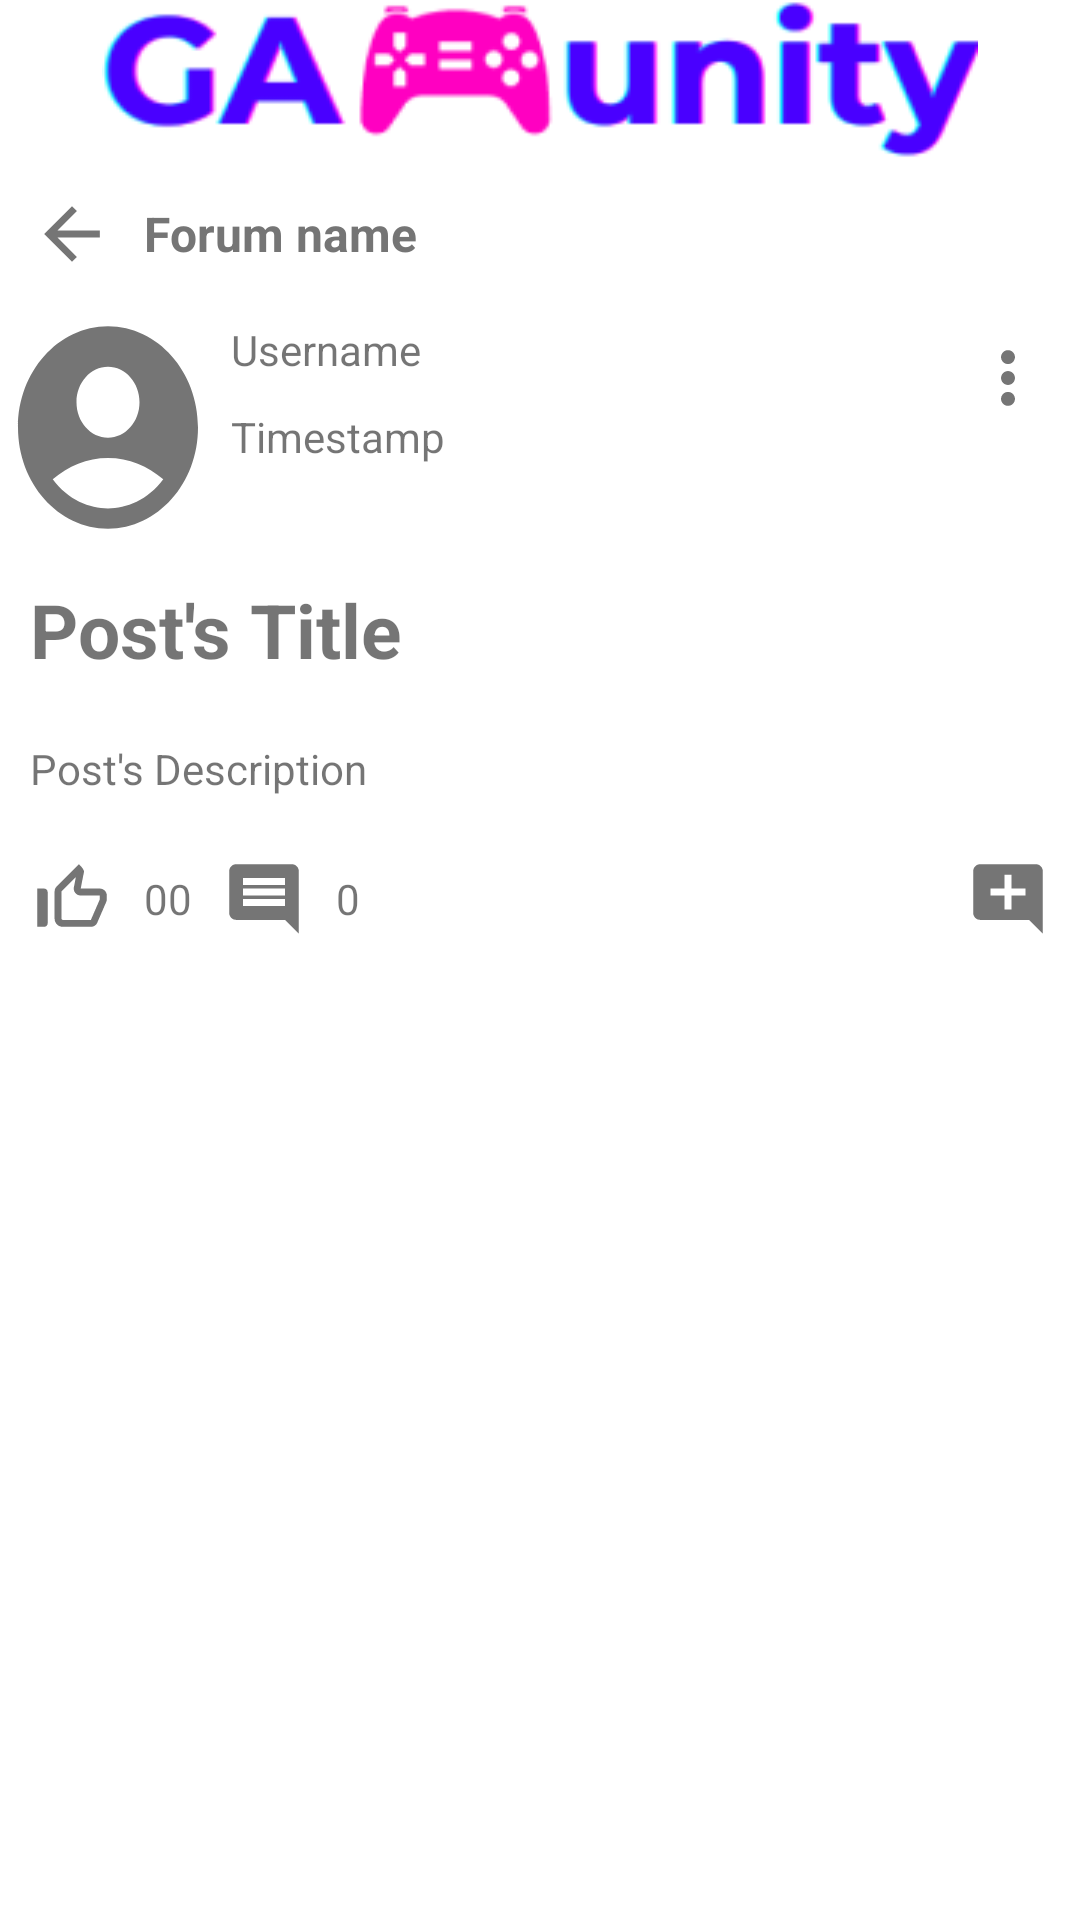

Reconstruct the res/layout file that produces this screen, plus the resources it refers to.
<!-- AndroidManifest.xml: application theme Theme.GAMunity -->
<!-- res/layout/activity_post_view.xml -->
<?xml version="1.0" encoding="utf-8"?>
<RelativeLayout xmlns:android="http://schemas.android.com/apk/res/android"
    xmlns:app="http://schemas.android.com/apk/res-auto"
    xmlns:tools="http://schemas.android.com/tools"
    android:layout_width="match_parent"
    android:layout_height="match_parent"
    tools:context=".components.views.post.PostView">

    <LinearLayout
        android:id="@+id/postTop"
        android:layout_width="match_parent"
        android:layout_height="wrap_content"
        android:layout_alignParentTop="true"
        android:orientation="vertical">
        <ImageView
            android:id="@+id/forumAppIcon"
            android:layout_width="292dp"
            android:layout_height="54dp"
            android:layout_gravity="center"
            android:background="@drawable/app_icon"
            android:importantForAccessibility="no" />
        <LinearLayout
            android:layout_width="match_parent"
            android:layout_height="wrap_content"
            android:orientation="horizontal">
            <TextView
                android:id="@+id/returnBack"
                android:layout_width="wrap_content"
                android:layout_height="wrap_content"
                android:drawableStart="@drawable/back_icon_foreground"
                android:layout_gravity="center"/>
            <TextView
                android:id="@+id/postForumName"
                android:layout_width="wrap_content"
                android:layout_height="wrap_content"
                android:layout_gravity="center"
                android:paddingVertical="5dp"
                android:textStyle="bold"
                style="@style/TextAppearance.AppCompat.Subhead"
                android:textColor="#757575"
                android:text="Forum name"/>
        </LinearLayout>
    </LinearLayout>

    <androidx.core.widget.NestedScrollView
        android:layout_width="match_parent"
        android:layout_height="match_parent"
        android:layout_below="@id/postTop">
        <LinearLayout
            android:layout_width="match_parent"
            android:layout_height="wrap_content"
            android:layout_below="@id/forumAppIcon"
            android:orientation="vertical">

            <RelativeLayout
                android:layout_width="match_parent"
                android:layout_height="wrap_content">
                <LinearLayout
                    android:id="@+id/postUserInfo"
                    android:layout_width="match_parent"
                    android:layout_height="wrap_content"
                    android:weightSum="1"
                    android:orientation="horizontal">
                    <RelativeLayout
                        android:layout_width="0dp"
                        android:layout_height="81dp"
                        android:layout_weight="0.2"
                        android:layout_gravity="center|bottom">
                        <ImageView
                            android:id="@+id/baseImg"
                            android:layout_width="match_parent"
                            android:layout_height="match_parent"
                            android:background="@drawable/account_base_img"
                            app:strokeWidth="3dp"
                            android:padding="5dp"
                            app:strokeColor="@android:color/darker_gray"
                            app:shapeAppearanceOverlay="@style/circleImageView"
                            tools:ignore="ImageContrastCheck"/>
                        <ProgressBar
                            android:id="@+id/postProgressBar1"
                            android:indeterminateTint="#4900FF"
                            android:layout_width="match_parent"
                            android:layout_height="match_parent"
                            android:padding="10dp"
                            android:visibility="invisible"/>

                        <com.google.android.material.imageview.ShapeableImageView
                            android:id="@+id/postUserImage"
                            android:layout_width="match_parent"
                            android:layout_height="match_parent"
                            app:strokeWidth="3dp"
                            android:padding="5dp"
                            app:strokeColor="@android:color/darker_gray"
                            app:shapeAppearanceOverlay="@style/circleImageView"
                            android:visibility="invisible"
                            tools:ignore="ImageContrastCheck"/>

                    </RelativeLayout>
                    <LinearLayout
                        android:layout_width="0dp"
                        android:layout_height="wrap_content"
                        android:layout_weight="0.8"
                        android:orientation="vertical"
                        android:gravity="center"
                        android:layout_gravity="top">
                        <TextView
                            android:id="@+id/postUserName"
                            android:layout_width="match_parent"
                            android:layout_height="wrap_content"
                            android:text="Username"
                            android:padding="5dp"/>
                        <TextView
                            android:id="@+id/postTimestamp"
                            android:layout_width="match_parent"
                            android:layout_height="wrap_content"
                            android:text="Timestamp"
                            android:padding="5dp"/>
                    </LinearLayout>
                </LinearLayout>
                <TextView
                    android:id="@+id/postMoreOption"
                    android:layout_width="wrap_content"
                    android:layout_height="wrap_content"
                    android:layout_alignParentEnd="true"
                    android:visibility="visible"
                    android:drawableStart="@drawable/more_option_icon"/>
            </RelativeLayout>

            <LinearLayout
                android:id="@+id/postContent"
                android:layout_width="match_parent"
                android:layout_height="wrap_content"
                android:orientation="vertical">
                <TextView
                    android:id="@+id/postTitle"
                    android:layout_width="match_parent"
                    android:layout_height="wrap_content"
                    android:text="Post's Title"
                    android:textSize="25sp"
                    android:textStyle="bold"
                    android:padding="10dp"/>
                <RelativeLayout
                    android:id="@+id/postPicture"
                    android:layout_width="match_parent"
                    android:layout_height="wrap_content"
                    android:visibility="gone">
                    <ProgressBar
                        android:id="@+id/postProgressBar2"
                        android:indeterminateTint="#4900FF"
                        android:layout_width="match_parent"
                        android:layout_height="match_parent"
                        android:maxHeight="10000dp"
                        android:layout_gravity="center"
                        android:padding="30dp"
                        android:visibility="visible"/>
                    <ImageView
                        android:id="@+id/postImage"
                        android:layout_width="match_parent"
                        android:layout_height="wrap_content"
                        android:maxHeight="10000dp"
                        android:importantForAccessibility="no"
                        android:scaleType="fitXY"
                        android:adjustViewBounds="true"/>
                </RelativeLayout>
                <TextView
                    android:id="@+id/postDescription"
                    android:layout_width="match_parent"
                    android:layout_height="wrap_content"
                    android:text="Post's Description"
                    android:padding="10dp"/>
            </LinearLayout>
            <RelativeLayout
                android:id="@+id/postStat"
                android:layout_width="match_parent"
                android:layout_height="wrap_content"
                android:layout_below="@id/postContent">
                <LinearLayout
                    android:layout_width="match_parent"
                    android:layout_height="wrap_content"
                    android:orientation="horizontal">
                    <TextView
                        android:id="@+id/postLike"
                        android:layout_width="wrap_content"
                        android:layout_height="wrap_content"
                        android:text="0"
                        android:gravity="center"
                        android:visibility="visible"
                        android:drawableStart="@drawable/like_unfill_icon" />
                    <TextView
                        android:id="@+id/postDislike"
                        android:layout_width="wrap_content"
                        android:layout_height="wrap_content"
                        android:text="0"
                        android:gravity="center"
                        android:visibility="visible"
                        android:drawableStart="@drawable/dislike_unfill_icon" />
                    <TextView
                        android:id="@+id/postComment"
                        android:layout_width="wrap_content"
                        android:layout_height="wrap_content"
                        android:text="0"
                        android:gravity="center"
                        android:drawableStart="@drawable/chat_icon" />
                </LinearLayout>
                <LinearLayout
                    android:layout_width="match_parent"
                    android:layout_height="wrap_content"
                    android:orientation="horizontal">
                    <TextView
                        android:id="@+id/postLikeTrue"
                        android:layout_width="wrap_content"
                        android:layout_height="wrap_content"
                        android:text="0"
                        android:gravity="center"
                        android:visibility="invisible"
                        android:drawableStart="@drawable/like_fill_icon" />
                    <TextView
                        android:id="@+id/postDislikeTrue"
                        android:layout_width="wrap_content"
                        android:layout_height="wrap_content"
                        android:text="0"
                        android:gravity="center"
                        android:visibility="invisible"
                        android:drawableStart="@drawable/dislike_fill_icon" />
                </LinearLayout>
                <TextView
                    android:id="@+id/postAddComment"
                    android:layout_width="wrap_content"
                    android:layout_height="wrap_content"
                    android:layout_alignParentEnd="true"
                    android:gravity="center"
                    android:drawableEnd="@drawable/add_comment_icon"/>
            </RelativeLayout>

            <androidx.recyclerview.widget.RecyclerView
                android:id="@+id/postCommentList"
                android:background="@color/white"
                android:paddingVertical="5dp"
                android:layout_width="match_parent"
                android:layout_height="wrap_content"
                android:nestedScrollingEnabled="false"/>
        </LinearLayout>
    </androidx.core.widget.NestedScrollView>

</RelativeLayout>
<!-- resources referenced by this layout -->
<resources>
  <color name="white">#FFFFFFFF</color>
  <!-- drawable account_base_img (drawable) -->
  <vector xmlns:android="http://schemas.android.com/apk/res/android"
      android:width="48dp"
      android:height="48dp"
      android:viewportWidth="24"
      android:viewportHeight="24"
      android:tint="#757575"
      android:autoMirrored="true">
      <path android:fillColor="@android:color/white" android:pathData="M12,2C6.48,2 2,6.48 2,12s4.48,10 10,10s10,-4.48 10,-10S17.52,2 12,2zM12,6c1.93,0 3.5,1.57 3.5,3.5S13.93,13 12,13s-3.5,-1.57 -3.5,-3.5S10.07,6 12,6zM12,20c-2.03,0 -4.43,-0.82 -6.14,-2.88C7.55,15.8 9.68,15 12,15s4.45,0.8 6.14,2.12C16.43,19.18 14.03,20 12,20z"/>
  </vector>
  <!-- drawable add_comment_icon (drawable) -->
  <vector xmlns:android="http://schemas.android.com/apk/res/android"
      android:width="48dp"
      android:height="48dp"
      android:viewportWidth="24"
      android:viewportHeight="24"
      android:tint="#757575"
      android:autoMirrored="true">
      <group android:scaleX="0.58"
          android:scaleY="0.58"
          android:translateX="5.04"
          android:translateY="5.04">
      <path android:fillColor="@android:color/white" android:pathData="M21.99,4c0,-1.1 -0.89,-2 -1.99,-2H4c-1.1,0 -2,0.9 -2,2v12c0,1.1 0.9,2 2,2h14l4,4 -0.01,-18zM17,11h-4v4h-2v-4H7V9h4V5h2v4h4v2z"/>
      </group>
  </vector>
  <!-- drawable back_icon_foreground (drawable) -->
  <vector xmlns:android="http://schemas.android.com/apk/res/android"
      android:width="48dp"
      android:height="48dp"
      android:viewportWidth="24"
      android:viewportHeight="24"
      android:tint="#757575"
      android:autoMirrored="true">
    <group android:scaleX="0.58"
        android:scaleY="0.58"
        android:translateX="5.04"
        android:translateY="5.04">
      <path
          android:fillColor="@android:color/white"
          android:pathData="M20,11H7.83l5.59,-5.59L12,4l-8,8 8,8 1.41,-1.41L7.83,13H20v-2z"/>
    </group>
  </vector>
  <!-- drawable chat_icon (drawable) -->
  <vector xmlns:android="http://schemas.android.com/apk/res/android"
      android:width="48dp"
      android:height="48dp"
      android:viewportWidth="24"
      android:viewportHeight="24"
      android:tint="#757575"
      android:autoMirrored="true">
      <group android:scaleX="0.58"
          android:scaleY="0.58"
          android:translateX="5.04"
          android:translateY="5.04">
      <path
          android:fillColor="@android:color/white"
          android:pathData="M21.99,4c0,-1.1 -0.89,-2 -1.99,-2L4,2c-1.1,0 -2,0.9 -2,2v12c0,1.1 0.9,2 2,2h14l4,4 -0.01,-18zM18,14L6,14v-2h12v2zM18,11L6,11L6,9h12v2zM18,8L6,8L6,6h12v2z"/>
      </group>
  </vector>
  <style name="Theme.GAMunity" parent="Theme.MaterialComponents.DayNight.NoActionBar">
          
          <item name="colorPrimary">@color/purple_500</item>
          <item name="colorPrimaryVariant">@color/purple_700</item>
          <item name="colorOnPrimary">@color/white</item>
          
          <item name="colorSecondary">@color/teal_200</item>
          <item name="colorSecondaryVariant">@color/teal_700</item>
          <item name="colorOnSecondary">@color/black</item>
          
          <item name="android:statusBarColor">?attr/colorPrimaryVariant</item>
          
      </style>
  <color name="purple_500">#FF6200EE</color>
  <color name="purple_700">#FF3700B3</color>
  <color name="teal_200">#FF03DAC5</color>
  <color name="teal_700">#FF018786</color>
  <color name="black">#FF000000</color>
</resources>
